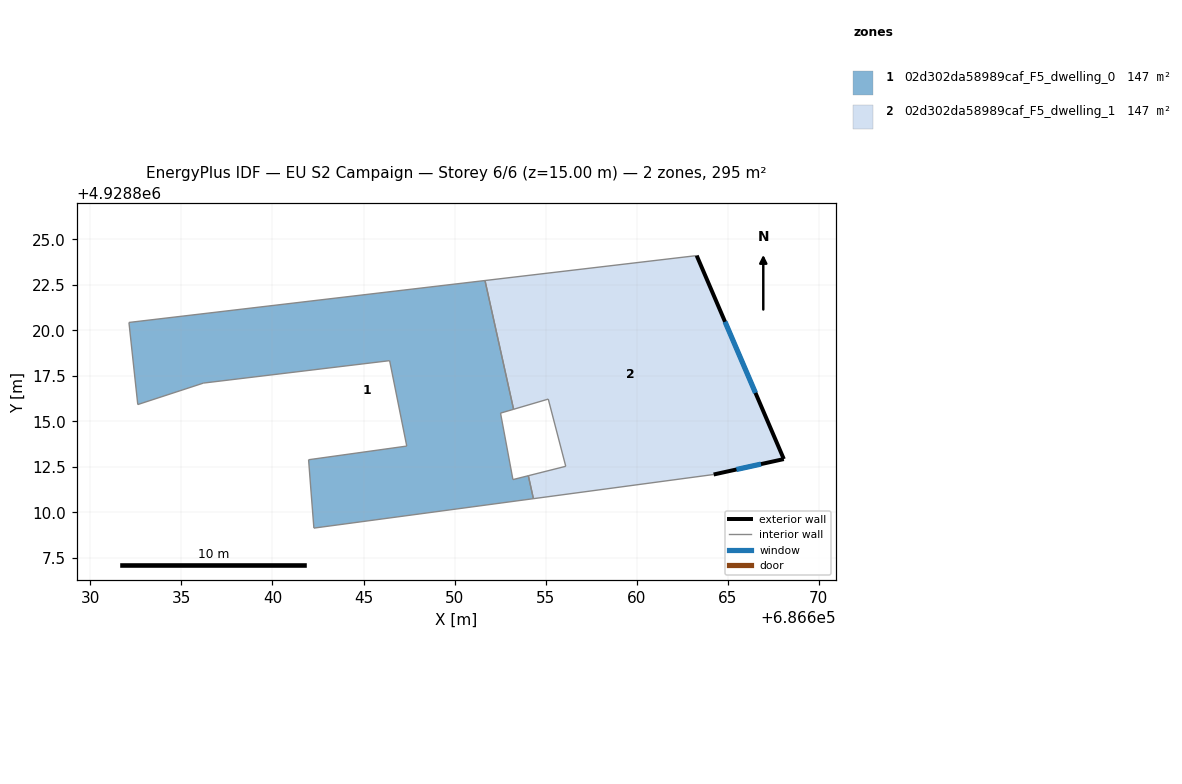
=== STOREY PLAN SPEC (per zone: floor XY polygon, exterior-wall plan segments, windows/doors) ===
zone 1: 02d302da58989caf_F5_dwelling_0  (147.3 m²)
  floor: (686654.33, 4928810.75) (686654.05, 4928812.01) (686653.20, 4928811.80) (686652.52, 4928815.45) (686653.24, 4928815.66) (686651.67, 4928822.73) (686632.12, 4928820.43) (686632.60, 4928815.92) (686636.21, 4928817.10) (686646.43, 4928818.33) (686647.37, 4928813.64) (686641.98, 4928812.89) (686642.09, 4928811.45) (686642.27, 4928809.14)
  interior walls: 14
zone 2: 02d302da58989caf_F5_dwelling_1  (147.3 m²)
  floor: (686668.08, 4928812.93) (686663.29, 4928824.10) (686651.67, 4928822.73) (686653.24, 4928815.66) (686655.14, 4928816.22) (686656.10, 4928812.53) (686654.05, 4928812.01) (686654.33, 4928810.75) (686664.22, 4928812.08)
  exterior wall: (686663.29, 4928824.10) – (686668.08, 4928812.93)  [12.2 m]
    window: (686664.85, 4928820.47) – (686666.52, 4928816.56)  [4.5 m²]
  exterior wall: (686668.08, 4928812.93) – (686664.22, 4928812.08)  [3.9 m]
    window: (686666.82, 4928812.65) – (686665.48, 4928812.36)  [1.4 m²]
  interior walls: 7

=== DERIVED (storey summary) ===
Building: EU S2 Campaign
Storey: 6 of 6  (floor level z = 15.00 m)
Storey gross floor area: 294.7 m²
Zones on this storey: 2
  - 02d302da58989caf_F5_dwelling_0: floor 147.3 m²
  - 02d302da58989caf_F5_dwelling_1: floor 147.3 m²; exterior wall 16.1 m (48.3 m²); 2 window(s) 5.9 m²; WWR 12.2%
Zone adjacency (shared interzone walls):
  - 02d302da58989caf_F5_dwelling_0 ↔ 02d302da58989caf_F5_dwelling_1